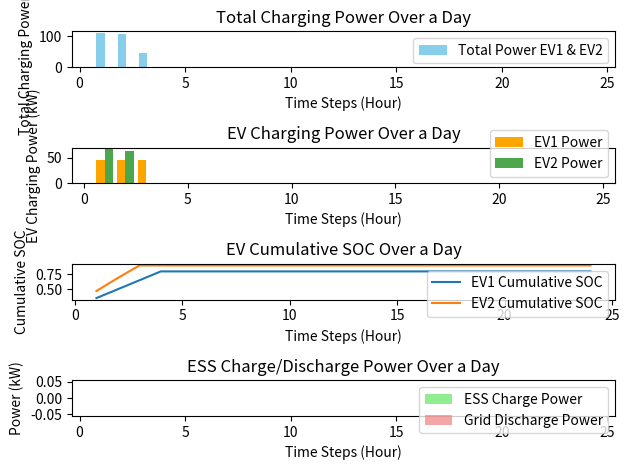

Write the Python code that produced this figure.
from datetime import datetime
import matplotlib.pyplot as plt

kWh = 1000  # 1kWh = 1000度電


class TOU:
    def __init__(self, current_time=None):
        # TOU參數
        self.summer_peak_price = 9.34
        self.summer_off_peak_price = 2.29
        self.non_summer_peak_price = 9.10
        self.non_summer_off_peak_price = 2.18

        # 使用者提供時間，如果沒有提供就使用當前時間
        self.current_time = current_time if current_time is not None else datetime.now()

    def if_summer(self):  # 判斷是否為夏季
        summer_month = 6 <= self.current_time.month <= 9
        return summer_month

    def get_tou(self):  # 取得當前時間電價
        summer_month = 6 <= self.current_time.month <= 9
        weekday = 1 <= (self.current_time.weekday() + 1) <= 5

        if summer_month:
            if weekday and 16 <= self.current_time.hour <= 21:
                return "尖峰", self.summer_peak_price
            elif weekday and (0 <= self.current_time.hour <= 15 or 22 <= self.current_time.hour <= 24):
                return "離峰", self.summer_off_peak_price
            else:
                return "離峰", self.summer_off_peak_price
        else:
            if weekday and (15 <= self.current_time.hour <= 20):
                return "尖峰", self.non_summer_peak_price
            elif not weekday and (0 <= self.current_time.hour <= 14 or 21 <= self.current_time.hour <= 24):
                return "離峰", self.non_summer_off_peak_price
            else:
                return "離峰", self.non_summer_off_peak_price  # 非夏月離峰時間

    # *時間有錯要改*
    # def calculate_hourly_rate(month, day, hour, total_consumption):   # 計算每小時電價
    #     summer_month = 6 <= month <= 9
    #     weekday = 1 <= day <= 5

    #     if summer_month:
    #         if weekday and 9 <= hour <= 24:
    #             rate = 4.71
    #         elif not weekday and (6 <= hour <= 11 or 14 <= hour <= 24):
    #             rate = 4.48
    #         else:
    #             rate = 1.78  # 非夏月離峰時間
    #     else:
    #         if weekday and (6 <= hour <= 11 or 14 <= hour <= 24):
    #             rate = 4.48
    #         elif not weekday and (0 <= hour <= 6 or 11 <= hour <= 14):
    #             rate = 1.78
    #         else:
    #             rate = 1.85  # 非夏月離峰時間

    #     if total_consumption > 2000:
    #         rate += 0.99

    #     return rate


class Grid:
    def __init__(self):
        # 電網參數
        # self.now_tou_price = self.get_tou()[1]

        self.max_output_power = 100 * 1000  # 電網最大輸出功率

    def provide_power(self, load_demand):
        if load_demand <= self.max_output_power:
            print("電網各別提供功率：", load_demand)
            return load_demand
        else:
            print("電網各別提供功率：", self.max_output_power)
            return self.max_output_power


class ESS:
    def __init__(self):
        # 儲能系統參數
        self.battery_max_capacity = 1000 * kWh
        self.current_battery = 800 * kWh
        self.required_charging_capacity = self.battery_max_capacity - self.current_battery

        self.now_soc = 0
        self.target_soc = 0

        self.max_output_power = 200*1000   # 儲能系統最大輸出功率
        self.current_output_power = 0
        self.output_power_time = 0

        self.max_input_power = 200*1000    # 儲能系統最大輸入功率
        self.current_input_power = 0
        self.input_power_time = 0

        self.start_charge_time = 6      # 6點開始充電
        self.end_charge_time = 0        # 尖峰時間結束充電

        self.ess_state = 0  # 0:不動作 1:充電 2:放電

        self.tou = TOU()

    def charge_battery(self):      # 儲能系統充電
        self.tou_state = self.tou.get_tou()[0]
        self.end_charge_time = 16 if self.tou.if_summer() else 15


        if self.tou_state == "尖峰":
            print("目前是尖峰時段，儲能系統不充電。")
            return (self.current_battery, 0, self.now_soc)
        else:
            calculate_input_power = (self.required_charging_capacity /
                                        (self.end_charge_time - self.start_charge_time))
            self.current_input_power = min(self.max_input_power, calculate_input_power)

        if self.current_input_power + self.current_battery <= self.battery_max_capacity:
            self.ess_state = 1
            self.current_battery += self.current_input_power
            self.now_soc = self.current_battery / self.battery_max_capacity
            # print(f"儲能系統充電，目前電量：{self.current_battery}")
            return (self.current_battery, self.current_input_power, self.now_soc)
        else:
            self.ess_state = 0
            # print("充電量超過儲能系統容量，無法完全充電。")
            return (self.current_battery, 0, self.now_soc)

    def provide_power(self, load_demand):   # 儲能放電
        if self.current_battery <= 0:
            self.ess_state = 0
            print("儲能系統電量為0，無法提供電量。")
            return 0, 0
        else:
            if load_demand > self.current_battery:
                self.ess_state = 2
                print("需求超過儲能系統目前電量，只能提供：", self.current_battery)
                self.current_battery = 0
                return self.current_battery, self.current_battery, self.now_soc
            else:
                self.ess_state = 2
                print("儲能系統滿足需求，目前電量為：", self.current_battery,
                    "，提供電量為：", load_demand)
                self.current_battery -= load_demand
                return self.current_battery, load_demand, self.now_soc

    def get_current_battery(self):
        return self.current_battery

    def get_ess_state(self):
        return self.ess_state

    def change_ess_state(self, state):
        if state == 'charge':
            self.ess_state = 1
        elif state == 'discharge':
            self.ess_state = 2
        elif state == 'idle':
            self.ess_state = 0


class GC:
    def __init__(self):
        # GC參數
        self.if_ess_provide_power = False
        self.if_PV_provide_power = False

        self.ess_provide_power = 0
        self.grid_provide_power = 0

        self.ess_charge_power = 0

        self.ess = ESS()
        self.grid = Grid()
        self.tou = TOU()
        self.evcs = EVCS()

    def provide_power(self):
        self.pile_load_demand = evcs.get_pile_power_summary()[1]
        self.ess_state = self.ess.get_ess_state()
        self.ess_current_battery = self.ess.get_current_battery()

        self.tou_price = self.tou.get_tou()[0]

        if self.tou_price == "尖峰":
            print("目前是尖峰時段，由儲能供電。")
            self.ess.change_ess_state('discharge')
            self.if_ess_provide_power = True
            self.ess_provide_power = self.ess.provide_power(self.pile_load_demand)[1]
            return (self.ess_provide_power)

        elif self.tou_price == "離峰":      
            if self.pile_load_demand > 0:
                print("目前是離峰時段，由電網供電。")
                # self.ess.change_ess_state('idle')
                self.if_ess_provide_power = False
                self.ess_provide_power = 0
                self.if_grid_provide_power = True
                self.grid_provide_power_for_pile = self.grid.provide_power(self.pile_load_demand)
                # return (self.grid_provide_power)
            # else:
            #     if self.charging_scheduler():
            #         print("目前是離峰時段，且電動車無充電需求，儲能充電。")
            #         self.ess.change_ess_state('charge')
            #         self.if_ess_provide_power = False
            #         self.ess_provide_power = 0
            #         self.if_grid_provide_power = True
            #         self.grid_provide_power = self.ess.charge_battery()
            #         return (self.grid_provide_power)
            #     else:
            #         print("目前是離峰時段，但電動車可能有充電需求，儲能不充電。")
            #         self.ess.change_ess_state('idle')
            #         self.if_ess_provide_power = False
            #         self.ess_provide_power = 0
            self.ess.change_ess_state('charge')
            self.if_ess_provide_power = False
            self.ess_provide_power = 0
            self.if_grid_provide_power = True
            self.grid_provide_power_for_ess = self.grid.provide_power(self.ess.charge_battery()[1])

        self.grid_provide_power = self.grid_provide_power_for_pile + self.grid_provide_power_for_ess
        return (self.grid_provide_power)

    def charging_scheduler(self):
        self.summer_off_peak_start_hour = 6
        self.summer_off_peak_end_hour = 9
        self.non_summer_off_peak_start_hour = 11
        self.non_summer_off_peak_end_hour = 14

        summer_month = 6 <= datetime.now().month <= 9

        if summer_month:
            if self.summer_off_peak_start_hour <= datetime.now().hour <= self.summer_off_peak_end_hour:
                return True
            else:
                return False
        else:
            if self.non_summer_off_peak_start_hour <= datetime.now().hour <= self.non_summer_off_peak_end_hour:
                return True
            else:
                return False


class EVCS:
    def __init__(self):
        self.number = 0
        self.connected_evs = []
        self.pile_number = ['1-1', '1-2', '2-1', '2-2',
                            '3-1', '3-2', '4-1', '4-2', '5-1', '5-2']

        self.max_output_power = 100 * 1000
        self.current_output_power = 0
        self.min_output_power = 0
        self.suitable_charging_power = 0

        self.charge_start_time = 0
        self.charge_end_time = 0
        self.charge_already_time = 0

        self.gun_usage_amount = 0

        self.target_SOC = 0
        self.start_SOC = 0
        self.now_SOC = 0

        self.pile_status = {pile: {'charging_power': 0, 'ev_number': None, 'already_time': 0}
                            for pile in self.pile_number}

    def add_ev(self, ev):
        # 新進一輛車，連接到充電站
        for pile, status in self.pile_status.items():
            if status['ev_number'] is None:
                ev.pile_number = pile
                status['ev_number'] = ev.number
                self.connected_evs.append(ev)
                break

    def ev_state(self):
        for ev in self.connected_evs:
            charge_power, charge_soc = ev.calculate_charge_power(
                self.pile_status[ev.pile_number]['already_time'])
            ev.now_SOC += charge_soc
            ev.now_power = ev.now_SOC * ev.battery_max_capacity
            self.pile_status[ev.pile_number]['charging_power'] = charge_power
            self.pile_status[ev.pile_number]['already_time'] += 1
        return self.connected_evs

    def get_pile_power_summary(self):
        # 取得各充電樁的狀態及總功率
        summary = {pile: {'charging_power': status['charging_power'], 'ev_number': status['ev_number']} for pile, status in
                    self.pile_status.items()}
        total_power = sum(status['charging_power']
                            for status in self.pile_status.values())
        return summary, total_power

    def get_ev_summary(self):
        # 取得車輛充電當下SOC及power
        summary_soc = {ev.number: round(ev.now_SOC, 2) for ev in self.connected_evs}
        summary_power = {ev.number: round(ev.now_power, 2) for ev in self.connected_evs}
        return summary_soc, summary_power


class EV:
    def __init__(self, number, target_SOC, now_SOC, power_limit, charge_end_time):
        # 電動車參數
        self.number = number
        self.battery_max_capacity = 300  # 假設單位是kWh
        self.target_SOC = target_SOC
        self.now_SOC = now_SOC
        self.now_power = now_SOC * self.battery_max_capacity
        self.power_limit = power_limit
        self.charge_end_time = charge_end_time
        self.charge_already_time = 0
        self.charge_pi = 0  # 倍分配充電係數
        self.pile_number = None  # 車輛連接的充電樁編號

    def calculate_charge_power(self, already_time):
        # 計算每小時所需充電功率
        self.charge_already_time = already_time
        if self.charge_already_time < self.charge_end_time:
            remaining_time = self.charge_end_time - self.charge_already_time
            charge_soc_per_second = (
                self.target_SOC - self.now_SOC) / remaining_time
            charge_power_per_second = charge_soc_per_second * self.battery_max_capacity
            return round(charge_power_per_second, 2), round(charge_soc_per_second, 2)
        else:
            return 0, 0


# 使用範例
# 使用者提供時間範例
user_provided_time = datetime(year=2023, month=12, day=15, hour=21, minute=30)
tou_instance = TOU(current_time=user_provided_time)
# 取得電價
tou_result = tou_instance.if_summer()
# print(tou_result)

gc = GC()
evcs = EVCS()
ev1 = EV(1, 0.8, 0.2, 50, 4)
evcs.add_ev(ev1)
ev2 = EV(2, 0.9, 0.25, 60, 3)
evcs.add_ev(ev2)

# # 模擬充電過程
# for _ in range(max(ev1.charge_end_time, ev2.charge_end_time)):
#     evcs.ev_state()
#     pile_summary, total_power = evcs.get_pile_power_summary()
#     ev_soc_summary, ev_power_summary = evcs.get_ev_summary()
#     print(f'電網提供功率：{gc.provide_power()}')
#     print(f"Pile Summary: {pile_summary}")
#     print(f"Total Power: {total_power}")
#     print(f"EV SOC Summary: {ev_soc_summary}  /  EV Power Summary: {ev_power_summary}")

# 模擬充電過程
time_steps = 24  # 代表一天的每個小時

# 調整充電結束時間至一天內的合理範圍
ev1.charge_end_time = min(ev1.charge_end_time, time_steps)
ev2.charge_end_time = min(ev2.charge_end_time, time_steps)

ev1_power = []
ev2_power = []
ev1_cumulative_soc = []
ev2_cumulative_soc = []
ess_charge_power = []
grid_discharge_power = []

for _ in range(time_steps):
    evcs.ev_state()
    _, ev1_soc_per_second = ev1.calculate_charge_power(
        evcs.pile_status[ev1.pile_number]['already_time'])
    _, ev2_soc_per_second = ev2.calculate_charge_power(
        evcs.pile_status[ev2.pile_number]['already_time'])

    # 計算每個時間步驟的SOC累積值
    ev1_cumulative_soc.append(ev1.now_SOC)
    ev2_cumulative_soc.append(ev2.now_SOC)

    # 計算每個時間步驟的功率
    ev1_power.append(ev1_soc_per_second * ev1.battery_max_capacity)
    ev2_power.append(ev2_soc_per_second * ev2.battery_max_capacity)

    # 模擬儲能系統充放電過程
    ess_state = gc.ess.get_ess_state()
    if ess_state == 1:  # 充電
        ess_charge_power.append(gc.ess.current_input_power)
    elif ess_state == 2:  # 放電
        ess_discharge_power = gc.ess.provide_power(evcs.pile_load_demand)
        grid_discharge_power.append(ess_discharge_power)
    else:
        ess_charge_power.append(0)
        grid_discharge_power.append(0)

# 設定柱狀圖的寬度
bar_width = 0.4

# 計算每個柱子的中心點位置
bar_positions_center = range(1, time_steps + 1)

# 產生 x 軸的位置
bar_positions_ev1 = [x - bar_width/2 for x in bar_positions_center]
bar_positions_ev2 = [x + bar_width/2 for x in bar_positions_center]

# 畫出總功率柱狀圖
plt.subplot(4, 1, 1)
plt.bar(bar_positions_center, [x + y for x, y in zip(ev1_power, ev2_power)],
        label='Total Power EV1 & EV2', width=bar_width, color='skyblue')
plt.xlabel('Time Steps (Hour)')
plt.ylabel('Total Charging Power (kW)')
plt.title('Total Charging Power Over a Day')
plt.legend()

# 畫出功率柱狀圖
plt.subplot(4, 1, 2)
plt.bar(bar_positions_ev1, ev1_power, label='EV1 Power', width=bar_width, color='orange')
plt.bar(bar_positions_ev2, ev2_power, label='EV2 Power', width=bar_width, color='green', alpha=0.7)
plt.xlabel('Time Steps (Hour)')
plt.ylabel('EV Charging Power (kW)')
plt.title('EV Charging Power Over a Day')
plt.legend()

# 畫出SOC累積折線圖
plt.subplot(4, 1, 3)
plt.plot(range(1, time_steps + 1), ev1_cumulative_soc,
        label='EV1 Cumulative SOC')
plt.plot(range(1, time_steps + 1), ev2_cumulative_soc,
        label='EV2 Cumulative SOC')
plt.xlabel('Time Steps (Hour)')
plt.ylabel('Cumulative SOC')
plt.title('EV Cumulative SOC Over a Day')
plt.legend()

# 畫出儲能系統充放電過程
plt.subplot(4, 1, 4)
plt.bar(bar_positions_center, ess_charge_power,
        label='ESS Charge Power', width=bar_width, color='lightgreen')
plt.bar(bar_positions_center, grid_discharge_power,
        label='Grid Discharge Power', width=bar_width, color='lightcoral', alpha=0.7)
plt.xlabel('Time Steps (Hour)')
plt.ylabel('Power (kW)')
plt.title('ESS Charge/Discharge Power Over a Day')
plt.legend()

# 調整子圖之間的間距
plt.tight_layout()

# 顯示圖表
plt.show()
